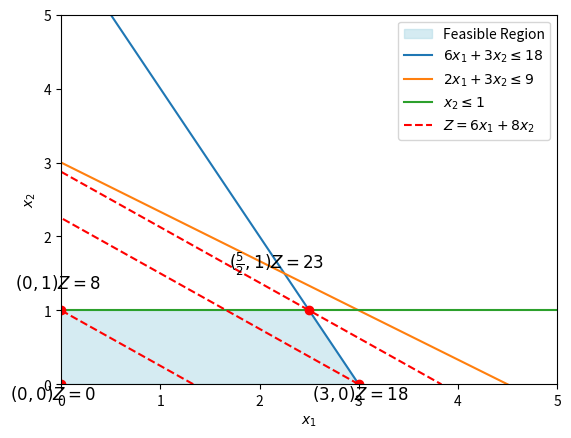

This chart was generated by the following Python code:
import matplotlib.pyplot as plt

# Create the figure and axis
fig, ax = plt.subplots()

# Set axis labels using LaTeX for subscript formatting
ax.set_xlabel(r"$x_1$")
ax.set_ylabel(r"$x_2$")


ax.set_xlim(0, 5)
ax.set_ylim(0, 5)
# Define points for the region
x_points = [0,0, 2.5,3]  # x-coordinates of the polygon
y_points = [0,1,1,0]  # y-coordinates of the polygon
ax.spines['bottom'].set_position(('data', 0))
# Fill the region using the points
ax.fill(x_points, y_points, color='lightblue', alpha=0.5, label="Feasible Region")

# Plot the boundary lines for clarity
ax.plot([0, 3], [6, 0], label=r"$  6x_1 + 3x_2 \leq 18$")
ax.plot([0, 4.5], [3, 0], label=r"$ 2x_1 + 3x_2 \leq 9$")
ax.plot([0, 5], [1, 1], label=r"$ x_2 \leq 1$")

ax.plot([3,0], [0, 9/4]  , color='red', linestyle='--')
ax.plot([0,8/6], [1, 0]  , color='red', linestyle='--')
ax.plot([0,23/6], [23/8, 0]  , label=r"$Z = 6x_1 + 8x_2 $",color='red', linestyle='--')


ax.plot(0, 1, 'ro') 
ax.plot(3, 0, 'ro') 
ax.plot(0, 0, 'ro')  
ax.plot(2.5, 1, 'ro')  

ax.text(2.65, 1.45, r"$(\frac{5}{2}, 1) Z = 23 $", fontsize=12, ha='right', va='bottom')

ax.text(0.35, -0.25, r"$(0, 0)Z = 0 $", fontsize=12, ha='right', va='bottom')
ax.text(3.5, -0.25, r"$(3, 0) Z = 18 $", fontsize=12, ha='right', va='bottom')
ax.text(0.4, 1.25, r"$(0, 1) Z = 8$", fontsize=12, ha='right', va='bottom')

# Add a legend
ax.legend()

# Show the plot
plt.show()
fig.savefig("ex1.2.pdf")
